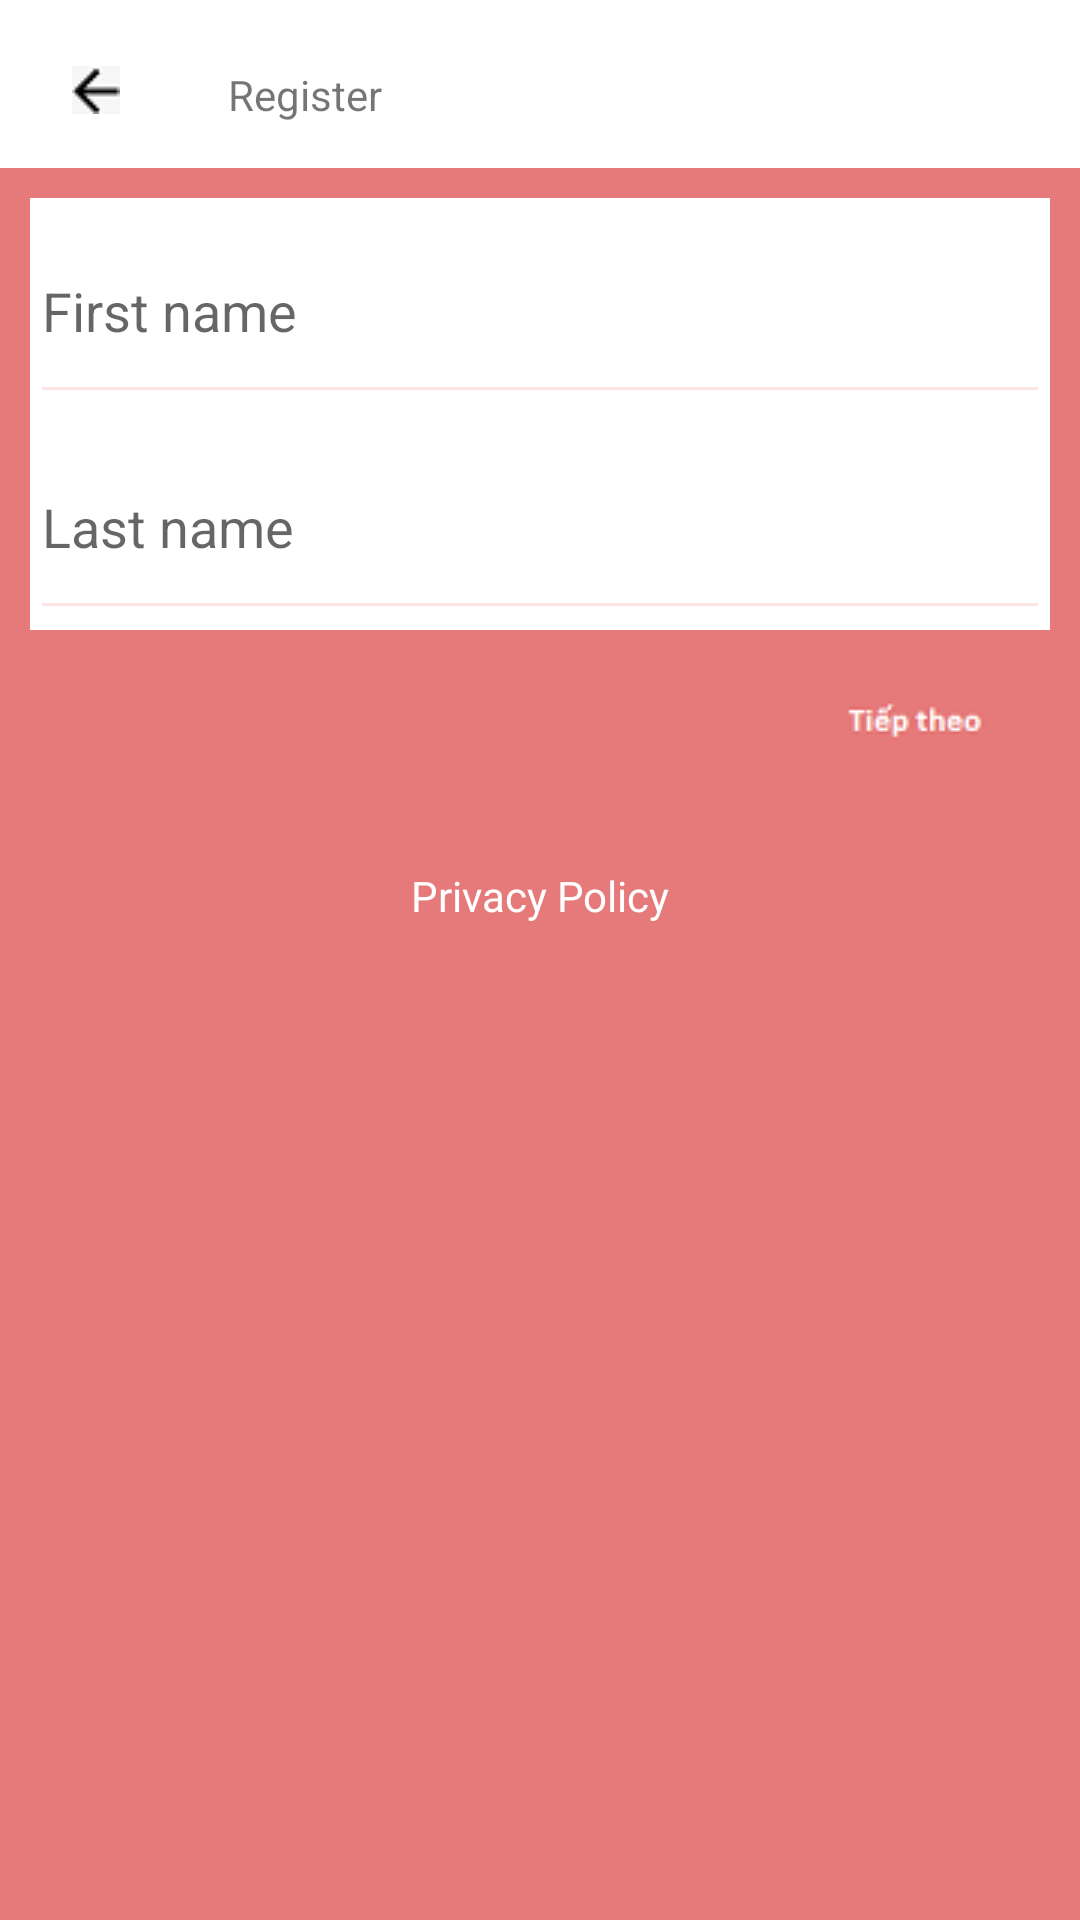

Here is an Android app screen rendered from its layout file. Give the layout XML and the strings, colors and styles it references.
<!-- AndroidManifest.xml: application theme AppTheme -->
<!-- res/layout/activity_register.xml -->
<?xml version="1.0" encoding="utf-8"?>
<LinearLayout xmlns:android="http://schemas.android.com/apk/res/android"
    xmlns:app="http://schemas.android.com/apk/res-auto"
    xmlns:tools="http://schemas.android.com/tools"
    android:layout_width="match_parent"
    android:layout_height="match_parent"
    android:orientation="vertical"
    android:background="#E67A7A"
    tools:context="com.happycity.project.jobme.activity.register.RegisterActivity">

    
    <LinearLayout
        android:layout_width="match_parent"
        android:layout_height="56dp"
        android:background="#ffff">
        
        <ImageButton
            android:id="@+id/imgBtnBackArrow"
            android:layout_width="16dp"
            android:layout_height="16dp"
            android:layout_marginTop="22dp"
            android:layout_marginLeft="24dp"
            android:src="@drawable/back_arrow" />
        
        <TextView
            android:layout_width="wrap_content"
            android:layout_height="wrap_content"
            android:layout_marginTop="22dp"
            android:layout_marginLeft="36dp"
            android:text="@string/register" />
        
    </LinearLayout>

    
    <FrameLayout
        android:layout_width="match_parent"
        android:layout_height="wrap_content">

        
        <LinearLayout
            android:id="@+id/llName"
            android:orientation="vertical"
            android:layout_width="match_parent"
            android:layout_height="wrap_content"
            android:layout_marginTop="10dp"
            android:layout_marginLeft="10dp"
            android:layout_marginRight="10dp"
            android:background="#ffff">

            <EditText
                android:id="@+id/edtFirstName"
                android:layout_width="match_parent"
                android:layout_height="72dp"
                android:hint="@string/first_name" />

            <EditText
                android:id="@+id/edtLastName"
                android:layout_width="match_parent"
                android:layout_height="72dp"
                android:hint="@string/last_name" />

            
            <RelativeLayout
                android:layout_width="match_parent"
                android:layout_height="wrap_content"
                android:background="#E67A7A">

                <ImageButton
                    android:id="@+id/imgBtnNext1"
                    android:layout_width="50dp"
                    android:layout_height="14dp"
                    android:layout_marginTop="23dp"
                    android:layout_marginRight="20dp"
                    android:layout_alignParentRight="true"
                    android:src="@drawable/next_button" />

            </RelativeLayout>

        </LinearLayout>

        
        <LinearLayout
            android:id="@+id/llAccount"
            android:orientation="vertical"
            android:layout_width="match_parent"
            android:layout_height="wrap_content"
            android:layout_marginTop="10dp"
            android:layout_marginLeft="10dp"
            android:layout_marginRight="10dp"
            android:background="#ffff"
            android:visibility="invisible">

            <EditText
                android:id="@+id/edtEmail"
                android:layout_width="match_parent"
                android:layout_height="72dp"
                android:hint="@string/email_address" />

            <EditText
                android:id="@+id/edtPassword"
                android:layout_width="match_parent"
                android:layout_height="72dp"
                android:hint="@string/password"
                android:inputType="textPassword" />

            <RelativeLayout
                android:layout_width="match_parent"
                android:layout_height="wrap_content"
                android:background="#E67A7A">

                <ImageButton
                    android:id="@+id/imgBtnBack2"
                    android:layout_width="50dp"
                    android:layout_height="14dp"
                    android:layout_marginTop="23dp"
                    android:layout_marginLeft="20dp"
                    android:layout_alignParentLeft="true"
                    android:src="@drawable/back_button" />

                <ImageButton
                    android:id="@+id/imgBtnNext2"
                    android:layout_width="50dp"
                    android:layout_height="14dp"
                    android:layout_marginTop="23dp"
                    android:layout_marginRight="20dp"
                    android:layout_alignParentRight="true"
                    android:src="@drawable/next_button" />

            </RelativeLayout>

        </LinearLayout>

        
        <LinearLayout
            android:id="@+id/llPhone"
            android:orientation="vertical"
            android:layout_width="match_parent"
            android:layout_height="wrap_content"
            android:layout_marginTop="10dp"
            android:layout_marginLeft="10dp"
            android:layout_marginRight="10dp"
            android:background="#ffff"
            android:visibility="invisible">

            <EditText
                android:id="@+id/edtPhone"
                android:layout_width="match_parent"
                android:layout_height="72dp"
                android:hint="Phone number"
                android:inputType="number" />

            <RelativeLayout
                android:layout_width="match_parent"
                android:layout_height="wrap_content"
                android:background="#E67A7A">

                <ImageButton
                    android:id="@+id/imgBtnBack3"
                    android:layout_width="50dp"
                    android:layout_height="14dp"
                    android:layout_marginTop="23dp"
                    android:layout_marginLeft="20dp"
                    android:layout_alignParentLeft="true"
                    android:src="@drawable/back_button" />

                <ImageButton
                    android:id="@+id/imgBtnNext3"
                    android:layout_width="50dp"
                    android:layout_height="14dp"
                    android:layout_marginTop="23dp"
                    android:layout_marginRight="20dp"
                    android:layout_alignParentRight="true"
                    android:src="@drawable/next_button" />

            </RelativeLayout>

        </LinearLayout>

    </FrameLayout>
    

    <TextView
        android:layout_width="match_parent"
        android:layout_height="wrap_content"
        android:text="@string/privacy_policy"
        android:textColor="#ffff"
        android:textSize="14dp"
        android:gravity="center"
        android:layout_marginTop="42dp" />

</LinearLayout>
<!-- resources referenced by this layout -->
<resources>
  <!-- drawable back_arrow: png bitmap (drawable, 335 bytes) -->
  <!-- drawable back_button: png bitmap (drawable, 1260 bytes) -->
  <!-- drawable next_button: png bitmap (drawable, 1110 bytes) -->
  <string name="email_address">Email address</string>
  <string name="first_name">First name</string>
  <string name="last_name">Last name</string>
  <string name="password">Password</string>
  <string name="privacy_policy">Privacy Policy</string>
  <string name="register">Register</string>
  <style name="AppTheme" parent="Theme.AppCompat.Light.NoActionBar">
          
          <item name="colorPrimary">@color/colorPrimary</item>
          <item name="colorPrimaryDark">@color/colorPrimaryDark</item>
          <item name="colorAccent">@color/colorAccent</item>
          <item name="android:colorForeground">@color/colorForeground</item>
      </style>
  <color name="colorPrimary">#FB4949</color>
  <color name="colorPrimaryDark">#F85A5A</color>
  <color name="colorAccent">#FF4081</color>
  <color name="colorForeground">#fad1d2</color>
</resources>
